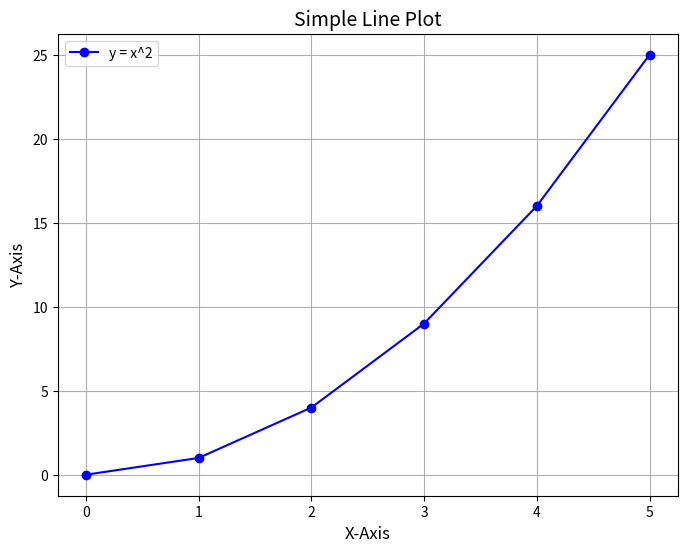

Source code (Python):
import matplotlib.pyplot as plt

# Data
x = [0, 1, 2, 3, 4, 5]  # X-axis values
y = [0, 1, 4, 9, 16, 25]  # Y-axis values (y = x^2)

# Create a figure and axis object
plt.figure(figsize=(8, 6))

# Plot the data
plt.plot(x, y, label="y = x^2", color='blue', marker='o')

# Add title and labels
plt.title("Simple Line Plot", fontsize=14)
plt.xlabel("X-Axis", fontsize=12)
plt.ylabel("Y-Axis", fontsize=12)

# Add a grid for better visibility
plt.grid(True)

# Add a legend to the plot
plt.legend()

# Show the plot
plt.show()
